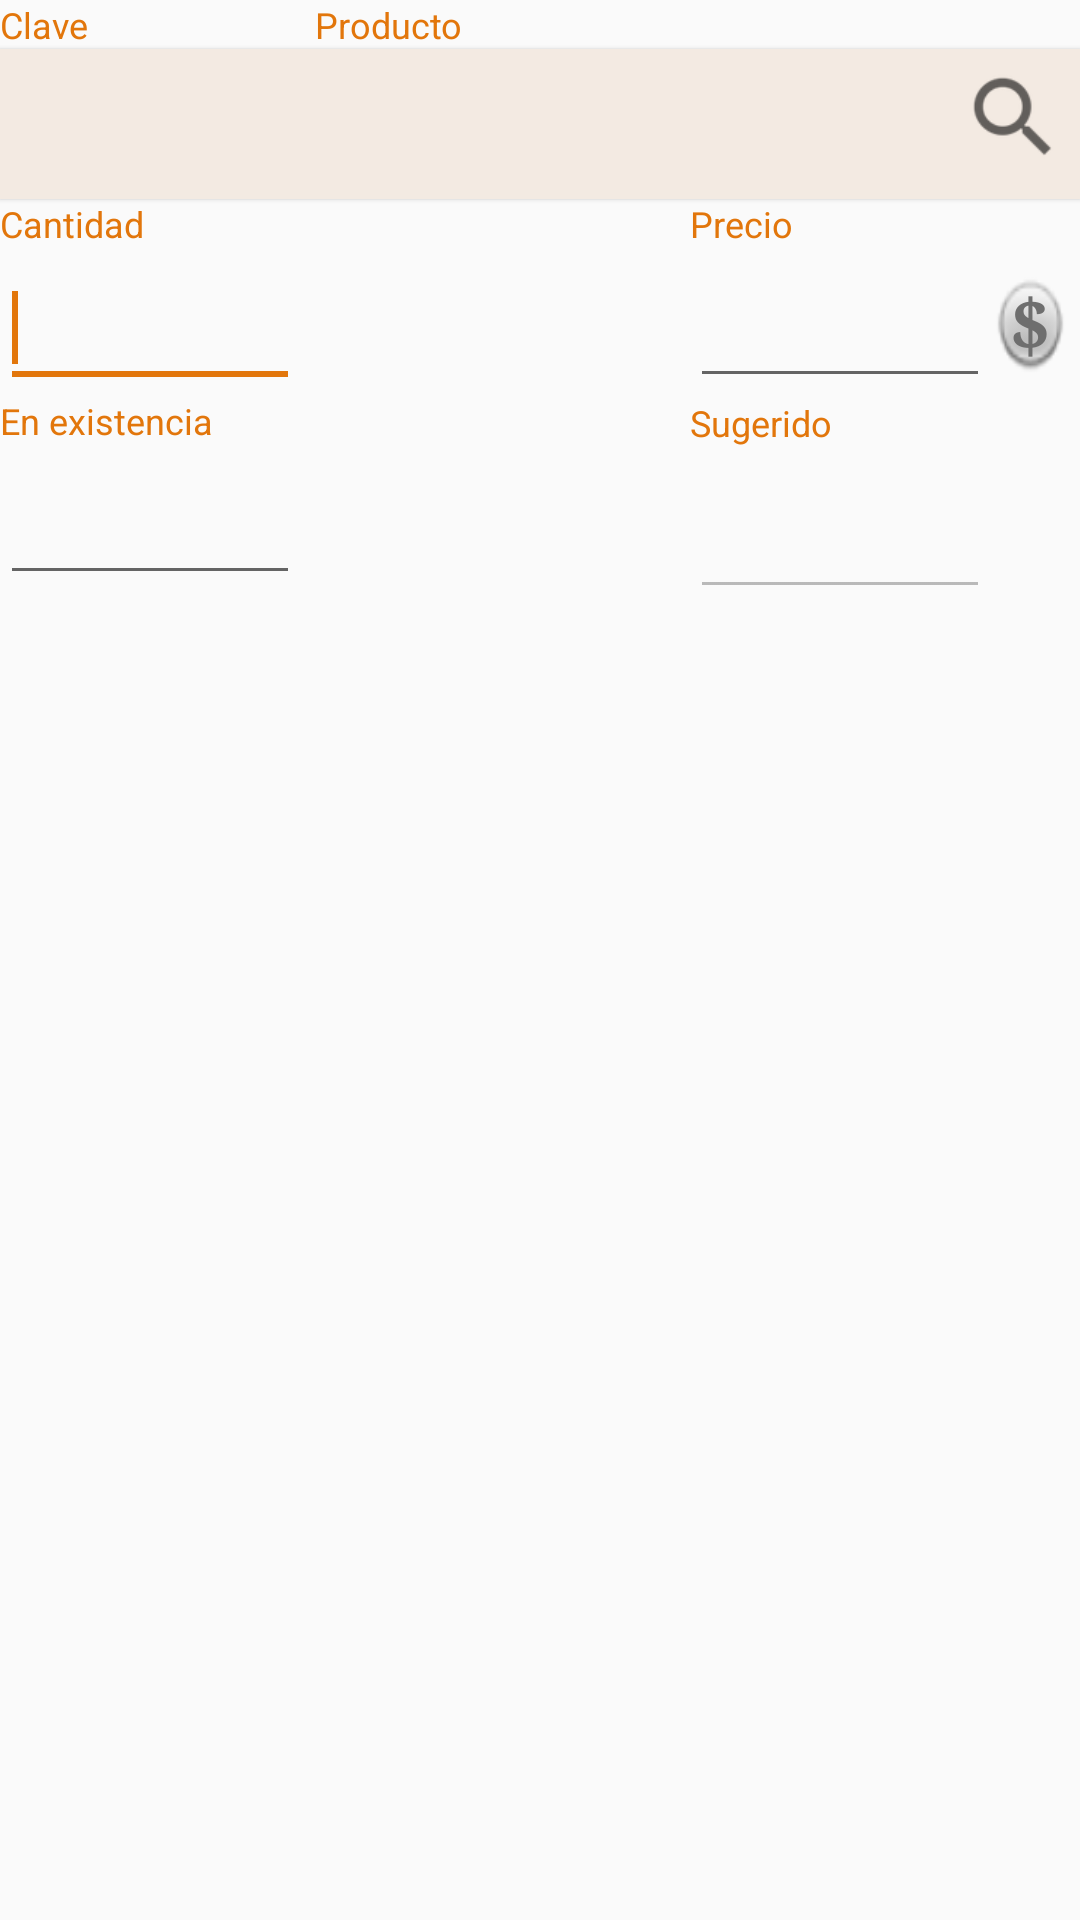

Android layout source for this screen:
<!-- AndroidManifest.xml: application theme AppTheme -->
<!-- res/layout/dialog_nuevo_producto.xml -->
<?xml version="1.0" encoding="utf-8"?>
<RelativeLayout xmlns:android="http://schemas.android.com/apk/res/android"
    xmlns:app="http://schemas.android.com/apk/res-auto"
    xmlns:tools="http://schemas.android.com/tools"
    android:id="@+id/RelativeLayout1"
    android:layout_width="match_parent"
    android:layout_height="match_parent"
    android:layout_margin="7dp"
    android:theme="@style/AppTheme">

    <Button
        android:id="@+id/botonproductos"
        android:layout_width="50dp"
        android:layout_height="50dp"
        android:layout_alignParentLeft="true"
        android:layout_alignParentTop="true"
        android:background="@drawable/search"
        android:text="@string/EnBlanco"
        android:visibility="gone" />

    <ListView
        android:id="@+id/ListPopUp"
        android:layout_width="match_parent"
        android:layout_height="150dp"
        android:layout_below="@id/productoBuscar"
        android:background="@android:color/white"
        android:elevation="18dp"
        android:visibility="gone" />

    <Spinner
        android:id="@+id/producto"
        style="@android:style/Widget.Material.Light.Spinner"
        android:layout_width="wrap_content"
        android:layout_height="50dp"
        android:layout_alignParentLeft="true"
        android:layout_alignParentRight="true"
        android:layout_below="@+id/Productitulo"
        android:background="#f3eae2"
        android:dropDownVerticalOffset="50dp"
        android:dropDownWidth="match_parent"
        android:elevation="1dp"
        android:filterTouchesWhenObscured="true"
        android:textSize="20sp" />

    <EditText
        android:id="@+id/productoBuscar"
        android:layout_width="match_parent"
        android:layout_height="50dp"
        android:layout_alignParentStart="true"
        android:layout_alignParentTop="true"
        android:background="#f3eae2"
        android:elevation="4dp"
        android:ems="10"
        android:inputType="text"
        android:text="@string/Blanco"
        android:visibility="gone" />

    <TextView
        android:id="@+id/Productitulo"
        android:layout_width="wrap_content"
        android:layout_height="wrap_content"
        android:layout_below="@+id/botonproductos"
        android:layout_centerHorizontal="false"
        android:layout_marginLeft="105dp"
        android:text="@string/producto"
        android:textColor="@color/orange"
        android:textSize="12sp" />

    <EditText
        android:id="@+id/cantidad"
        android:layout_width="100dp"
        android:layout_height="50dp"
        android:layout_below="@+id/TextView01"
        android:layout_alignParentLeft="true"
        android:ems="10"
        android:imeOptions="actionNone"
        android:inputType="numberSigned|numberDecimal">

        <requestFocus />
    </EditText>

    <TextView
        android:id="@+id/TextView01"
        android:layout_width="wrap_content"
        android:layout_height="wrap_content"
        android:layout_below="@+id/producto"
        android:text="@string/cantidad"
        android:textColor="@color/orange"
        android:textSize="12sp" />

    <EditText
        android:id="@+id/Precioproducto"
        android:layout_width="100dp"
        android:layout_height="50dp"
        android:layout_below="@+id/VersionC"
        android:layout_toLeftOf="@+id/desplegarPrecios"
        android:ems="10"
        android:imeOptions="actionNone"
        android:inputType="numberSigned|numberDecimal"
        android:textColor="@android:color/black" />

    <EditText
        android:id="@+id/EditText01"
        android:layout_width="100dp"
        android:layout_height="50dp"
        android:layout_below="@+id/TextView03"
        android:clickable="false"
        android:ems="10"
        android:focusable="false"
        android:focusableInTouchMode="false"
        android:imeOptions="actionNone"
        android:inputType="numberSigned|numberDecimal" />

    <TextView
        android:id="@+id/TextView03"
        android:layout_width="wrap_content"
        android:layout_height="wrap_content"
        android:layout_below="@+id/cantidad"
        android:layout_alignParentStart="true"
        android:layout_marginTop="-1dp"
        android:text="@string/ExistenciaLabel"
        android:textColor="@color/orange"
        android:textSize="12sp" />

    <EditText
        android:id="@+id/psugerido"
        android:layout_width="100dp"
        android:layout_height="50dp"
        android:layout_below="@+id/textView6"
        android:layout_alignParentEnd="true"
        android:layout_marginLeft="50dp"
        android:layout_marginTop="4dp"
        android:layout_marginEnd="30dp"
        android:ems="10"
        android:enabled="false"
        android:focusable="false"
        android:focusableInTouchMode="false"
        android:imeOptions="actionNone"
        android:inputType="numberSigned|numberDecimal" />

    <TextView
        android:id="@+id/textView6"
        android:layout_width="wrap_content"
        android:layout_height="wrap_content"
        android:layout_below="@+id/Precioproducto"
        android:layout_alignLeft="@id/psugerido"
        android:layout_marginLeft="0dp"
        android:text="Sugerido"
        android:textColor="@color/orange"
        android:textSize="12sp" />

    <TextView
        android:id="@+id/VersionC"
        android:layout_width="wrap_content"
        android:layout_height="wrap_content"
        android:layout_above="@+id/cantidad"
        android:layout_alignLeft="@+id/Precioproducto"
        android:text="@string/precio"
        android:textColor="@color/orange"
        android:textSize="12sp" />

    <Spinner
        android:id="@+id/todoslosprecios"
        android:layout_width="100dp"
        android:layout_height="wrap_content"
        android:layout_alignLeft="@+id/Precioproducto"
        android:layout_alignTop="@+id/cantidad"
        android:layout_alignBottom="@+id/Precioproducto"
        android:layout_alignParentRight="true"
        android:layout_marginLeft="3dp"
        android:layout_marginTop="0dp"
        android:layout_marginRight="-37dp"
        android:layout_marginBottom="0dp"
        android:elevation="4dp" />

    <Button
        android:id="@+id/desplegarPrecios"
        style="?android:attr/buttonStyleSmall"
        android:layout_width="27dp"
        android:layout_height="12dp"
        android:layout_alignTop="@+id/Precioproducto"
        android:layout_alignBottom="@+id/Precioproducto"
        android:layout_alignParentRight="true"
        android:layout_marginTop="7dp"
        android:layout_marginRight="3dp"
        android:layout_marginBottom="7dp"
        android:background="@android:drawable/radiobutton_off_background"
        android:elevation="1dp"
        android:text="$"
        android:textColor="@color/darkgrey"
        android:textSize="24sp"
        android:textStyle="bold"
        android:typeface="serif" />

    <TextView
        android:id="@+id/clavelabel"
        android:layout_width="wrap_content"
        android:layout_height="wrap_content"
        android:layout_alignParentLeft="true"
        android:layout_alignTop="@+id/Productitulo"
        android:text="@string/labelclave"
        android:textColor="@color/orange"
        android:textSize="12sp" />

    <TextView
        android:id="@+id/existencialabel2"
        android:layout_width="wrap_content"
        android:layout_height="wrap_content"
        android:layout_alignBaseline="@+id/Productitulo"
        android:layout_alignBottom="@+id/Productitulo"
        android:layout_alignParentRight="true" />

    <ImageView
        android:layout_width="35dp"
        android:layout_height="40dp"
        android:layout_alignParentEnd="true"
        android:layout_below="@+id/Productitulo"
        android:layout_margin="3dp"
        android:background="#f3eae2"
        android:elevation="1dp" />

    <Button
        android:id="@+id/buttonsearch"
        android:layout_width="35dp"
        android:layout_height="35dp"
        android:layout_alignParentEnd="true"
        android:layout_below="@+id/Productitulo"
        android:layout_margin="5dp"
        android:background="?android:attr/actionModeWebSearchDrawable"
        android:elevation="3dp" />



</RelativeLayout>
<!-- resources referenced by this layout -->
<resources>
  <color name="darkgrey">#6e6e6e</color>
  <color name="orange">#E2760B</color>
  <string name="Blanco" />
  <string name="EnBlanco" />
  <string name="ExistenciaLabel">En existencia</string>
  <string name="cantidad">Cantidad</string>
  <string name="labelclave">Clave</string>
  <string name="precio">Precio</string>
  <string name="producto">Producto</string>
  <style name="AppTheme" parent="android:Theme.Material.Light">
          
          
          <item name="colorPrimary">@color/orange</item>
          <item name="colorPrimaryDark">@color/primary_material_light</item>
  
          <item name="android:colorAccent">@color/orange</item>
          <item name="android:spinnerItemStyle">
              @style/spinnerItemStyle
          </item>
  
          
          <item name="android:spinnerDropDownItemStyle">
              @style/spinnerDropDownItemStyle
          </item>
          <item name="android:colorPrimary">@color/primary_material_light</item>
  
      </style>
  <color name="primary_material_light">#FF9800</color>
  <style name="spinnerItemStyle">
          <item name="android:padding">10dp</item>
          <item name="android:textSize">20sp</item>
          <item name="android:typeface">monospace</item>
          <item name="android:textColor">#323232</item>
          <item name="android:background">#555555</item>
      </style>
  <style name="spinnerDropDownItemStyle">
          <item name="android:padding">20dp</item>
          <item name="android:textSize">30sp</item>
          <item name="android:textColor">#323232</item>
          <item name="android:background">#555555</item>
      </style>
</resources>
